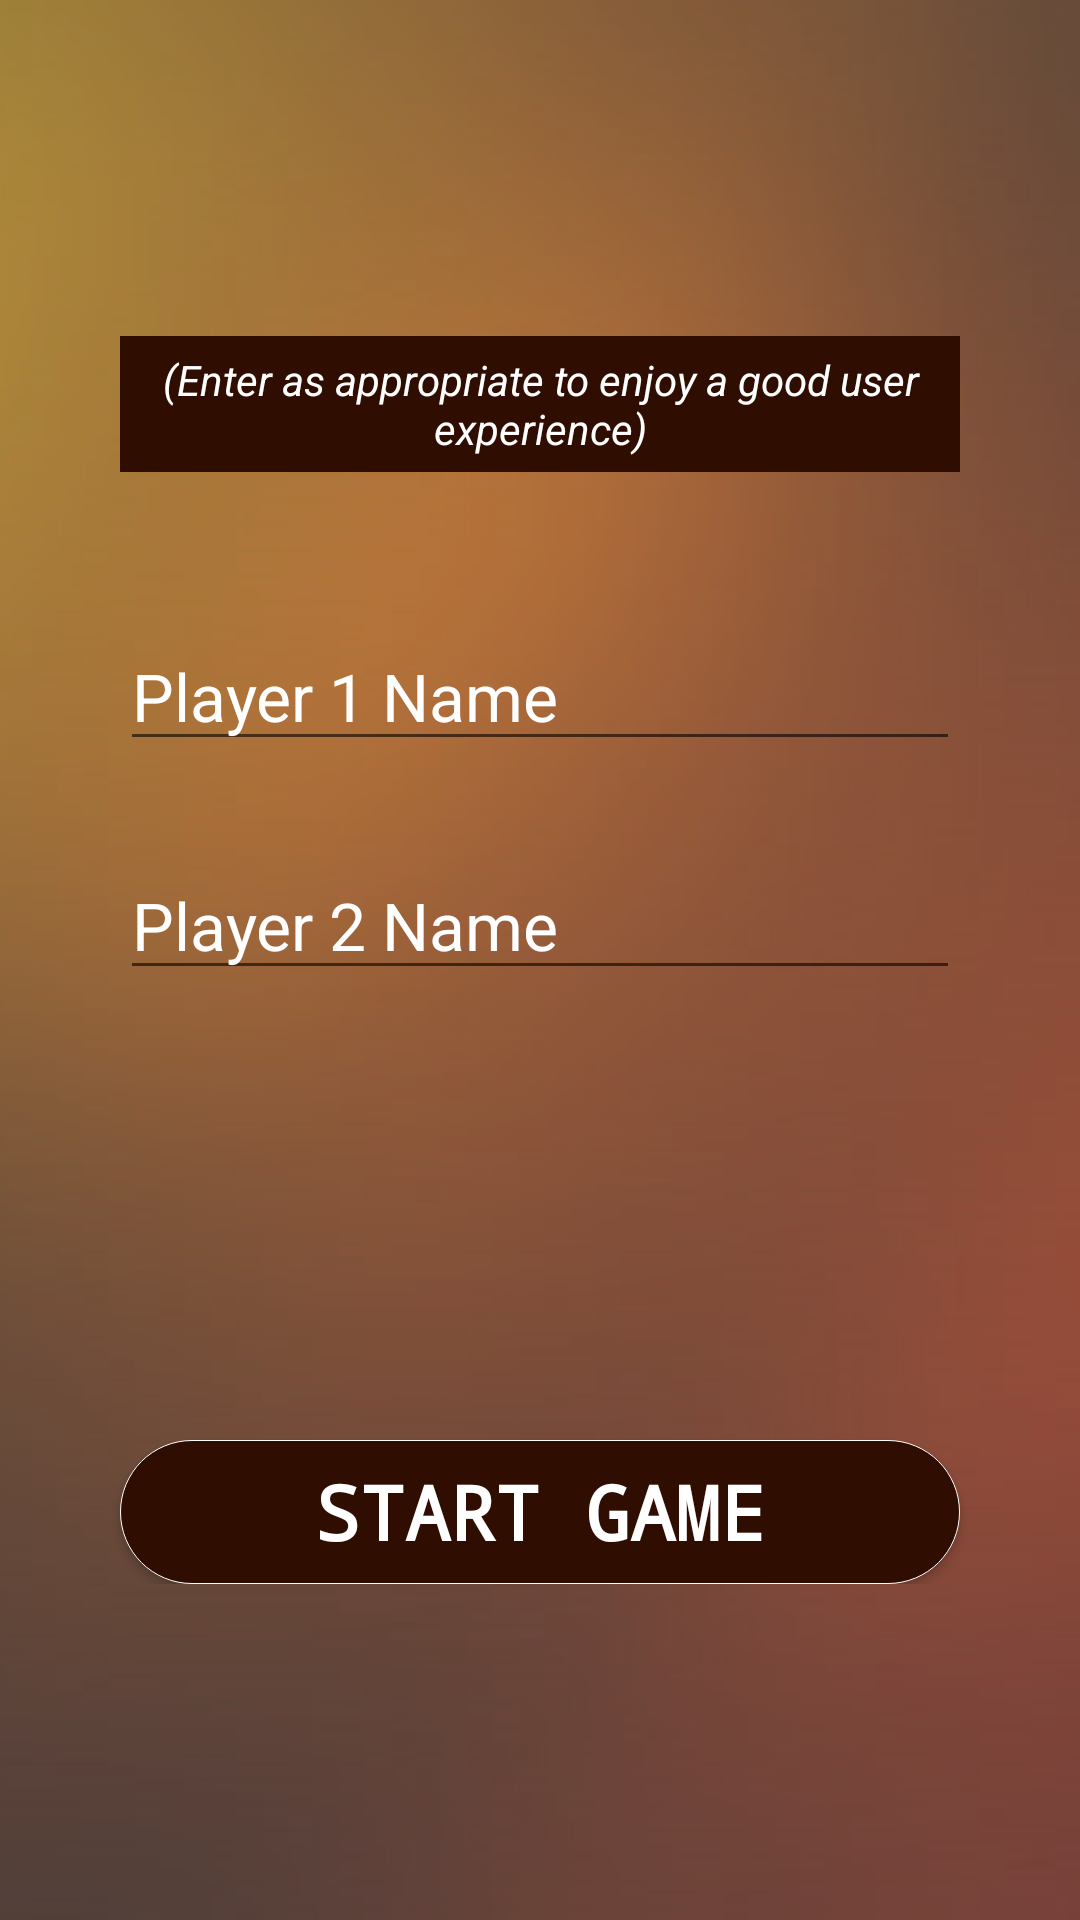

The Android layout XML behind this screen, and the referenced resources:
<!-- AndroidManifest.xml: application theme AppTheme -->
<!-- res/layout/activity_player_setup.xml -->
<?xml version="1.0" encoding="utf-8"?>
<RelativeLayout
    xmlns:android="http://schemas.android.com/apk/res/android"
    xmlns:app="http://schemas.android.com/apk/res-auto"
    xmlns:tools="http://schemas.android.com/tools"
    android:layout_width="match_parent"
    android:layout_height="match_parent"
    tools:context="com.eemf.sirgoingfar.tic_tac_toe.Activity.PlayerSetupActivity">

    <ImageView
        android:layout_width="match_parent"
        android:layout_height="match_parent"
        android:src="@drawable/img_bg"
        android:scaleType="centerCrop"/>

    <LinearLayout
        android:layout_width="match_parent"
        android:layout_height="wrap_content"
        android:orientation="vertical"
        android:layout_centerInParent="true">

         <TextView
            android:layout_width="wrap_content"
            android:layout_height="wrap_content"
            android:text="@string/player_setup_hint"
            android:gravity="center"
            android:layout_gravity="center"
            android:layout_marginBottom="50dp"
            android:layout_marginStart="40dp"
            android:layout_marginEnd="40dp"
            android:textStyle="italic"
            android:textColor="@android:color/white"
            android:background="@color/button_text_color"
            android:padding="5dp"/>

        <EditText
            android:id="@+id/player_1_name"
            style="@style/EditText"
            android:hint="@string/player_1_name_hint" />

        <EditText
            android:id="@+id/player_2_name"
            style="@style/EditText"
            android:hint="@string/player_2_name_hint" />

        <Spinner
            android:id="@+id/spinner"
            android:layout_width="match_parent"
            android:layout_height="match_parent"
            android:layout_marginStart="30dp"
            android:layout_marginEnd="30dp"
            android:background="@drawable/spinner_bg"
            />

        <Button
            android:id="@+id/start_game_button"
            android:layout_marginTop="120dp"
            style="@style/Button_type2"
            android:text="START GAME"/>
    </LinearLayout>

</RelativeLayout>
<!-- resources referenced by this layout -->
<resources>
  <color name="button_text_color">#300d01</color>
  <!-- drawable img_bg: png bitmap (drawable, 724528 bytes) -->
  <!-- drawable spinner_bg (drawable) -->
  <?xml version="1.0" encoding="utf-8"?>
  <selector xmlns:android="http://schemas.android.com/apk/res/android">
      <item>
          <shape>
              <solid android:color="@android:color/transparent"/>
              <stroke android:width="1dp"
                  android:color="@android:color/white"/>
          </shape>
      </item>
  </selector>
  <string name="player_1_name_hint">Player 1 Name</string>
  <string name="player_2_name_hint">Player 2 Name</string>
  <string name="player_setup_hint">(Enter as appropriate to enjoy a good user experience)</string>
  <style name="Button_type2">
          <item name="android:layout_width">match_parent</item>
          <item name="android:layout_height">wrap_content</item>
          <item name="android:textAllCaps">false</item>
          <item name="android:textSize">25sp</item>
          <item name="android:textColor">@android:color/white</item>
          <item name="android:textStyle">bold</item>
          <item name="android:layout_marginStart">40dp</item>
          <item name="android:layout_marginEnd">40dp</item>
          <item name="android:fontFamily">monospace</item>
          <item name="android:background">@drawable/button_bg_type2</item>
      </style>
  <style name="EditText">
          <item name="android:layout_width">match_parent</item>
          <item name="android:layout_height">wrap_content</item>
          <item name="android:layout_marginStart">40sp</item>
          <item name="android:layout_marginEnd">40sp</item>
          <item name="android:textColorHint">@android:color/white</item>
          <item name="android:textColor">@android:color/white</item>
          <item name="android:textSize">22sp</item>
          <item name="android:inputType">textCapWords</item>
          <item name="android:layout_marginBottom">30dp</item>
      </style>
  <style name="AppTheme" parent="Theme.AppCompat.Light.DarkActionBar">
          
          <item name="colorPrimary">@color/colorPrimary</item>
          <item name="colorPrimaryDark">@color/colorPrimaryDark</item>
          <item name="colorAccent">@color/colorAccent</item>
      </style>
  <!-- drawable button_bg_type2 (drawable) -->
  <?xml version="1.0" encoding="utf-8"?>
  <selector xmlns:android="http://schemas.android.com/apk/res/android">
  <item>
      <shape>
          <solid android:color="@color/button_text_color"/>
          <stroke android:width="0.1dp"
              android:color="@android:color/white"/>
          <corners android:radius="40dp"/>
      </shape>
  </item>
  </selector>
  <color name="colorPrimary">#300d01</color>
  <color name="colorPrimaryDark">#303F9F</color>
  <color name="colorAccent">#FFFF</color>
</resources>
